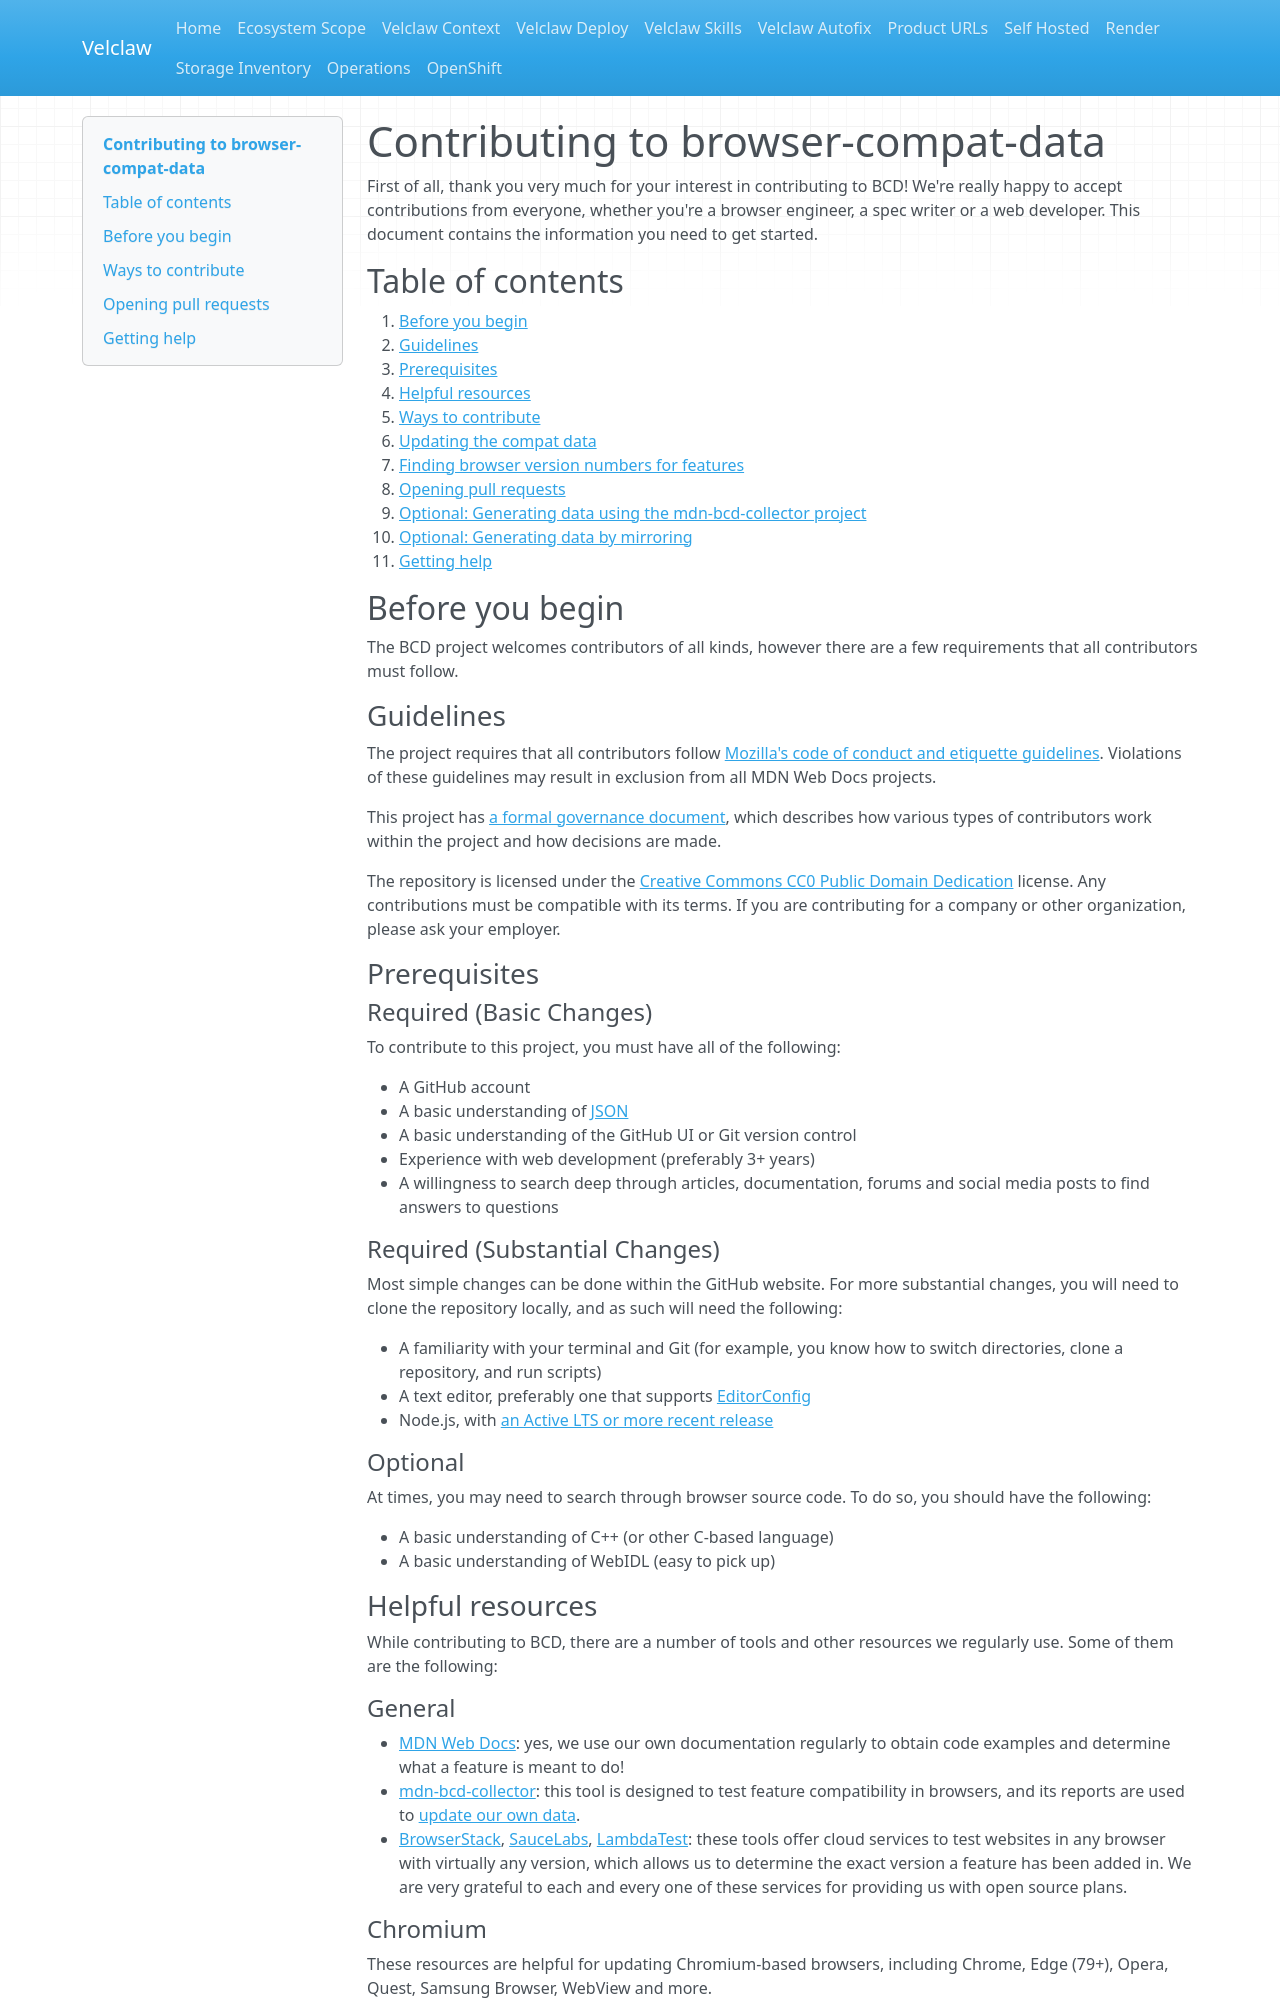

repository: Velclaw/VELCLAW · page: contributing/index.html · generator: mkdocs

# Contributing to browser-compat-data

First of all, thank you very much for your interest in contributing to BCD! We're really happy to accept contributions from everyone, whether you're a browser engineer, a spec writer or a web developer. This document contains the information you need to get started.

## Table of contents

1. [Before you begin](#before-you-begin)
   1. [Guidelines](#guidelines)
   1. [Prerequisites](#prerequisites)
1. [Helpful resources](#helpful-resources)
1. [Ways to contribute](#ways-to-contribute)
   1. [Updating the compat data](#updating-the-compat-data)
   1. [Finding browser version numbers for features](#finding-browser-version-numbers-for-features)
1. [Opening pull requests](#opening-pull-requests)
   1. [Optional: Generating data using the mdn-bcd-collector project](#optional-generating-data-using-the-mdn-bcd-collector-project)
   1. [Optional: Generating data by mirroring](#optional-generating-data-by-mirroring)
1. [Getting help](#getting-help)

## Before you begin

The BCD project welcomes contributors of all kinds, however there are a few requirements that all contributors must follow.

### Guidelines

The project requires that all contributors follow [Mozilla's code of conduct and etiquette guidelines](../CODE_OF_CONDUCT.md). Violations of these guidelines may result in exclusion from all MDN Web Docs projects.

This project has [a formal governance document](../GOVERNANCE.md), which describes how various types of contributors work within the project and how decisions are made.

The repository is licensed under the [Creative Commons CC0 Public Domain Dedication](../LICENSE) license. Any contributions must be compatible with its terms. If you are contributing for a company or other organization, please ask your employer.

### Prerequisites

#### Required (Basic Changes)

To contribute to this project, you must have all of the following:

- A GitHub account
- A basic understanding of [JSON](https://www.json.org/json-en.html)
- A basic understanding of the GitHub UI or Git version control
- Experience with web development (preferably 3+ years)
- A willingness to search deep through articles, documentation, forums and social media posts to find answers to questions

#### Required (Substantial Changes)

Most simple changes can be done within the GitHub website. For more substantial changes, you will need to clone the repository locally, and as such will need the following:

- A familiarity with your terminal and Git (for example, you know how to switch directories, clone a repository, and run scripts)
- A text editor, preferably one that supports [EditorConfig](https://editorconfig.org/)
- Node.js, with [an Active LTS or more recent release](https://nodejs.org/en/download/)

#### Optional

At times, you may need to search through browser source code. To do so, you should have the following:

- A basic understanding of C++ (or other C-based language)
- A basic understanding of WebIDL (easy to pick up)

### Helpful resources

While contributing to BCD, there are a number of tools and other resources we regularly use. Some of them are the following:

#### General

- [MDN Web Docs](https://developer.mozilla.org): yes, we use our own documentation regularly to obtain code examples and determine what a feature is meant to do!
- [mdn-bcd-collector](https://mdn-bcd-collector.gooborg.com): this tool is designed to test feature compatibility in browsers, and its reports are used to [update our own data](#optional-generating-data-using-the-mdn-bcd-collector-project).
- [BrowserStack](https://www.browserstack.com), [SauceLabs](https://www.saucelabs.com), [LambdaTest](https://www.lambdatest.com/): these tools offer cloud services to test websites in any browser with virtually any version, which allows us to determine the exact version a feature has been added in. We are very grateful to each and every one of these services for providing us with open source plans.

#### Chromium

These resources are helpful for updating Chromium-based browsers, including Chrome, Edge (79+), Opera, Quest, Samsung Browser, WebView and more.

- [Chrome Platform Status](https://chromestatus.com/features): A list of features that have been added or are planned to be added in Chrome.
- [Chromium Bugs](https://bugs.chromium.org/p/chromium/issues/list): The bug tracker for the Chromium open source project.
- [Chromium Code Search](https://source.chromium.org/chromium): Source code search for Chromium source code. Useful to find specific behavior changes that are hard to test in the browser.
- [Chromium Dash](https://chromiumdash.appspot.com/): A dashboard for Chromium data. Useful to determine which Chromium version a commit was released in, and for release data.
- [`android_webview/…/global-interface-listing-expected.txt`](https://github.com/chromium/chromium/blob/main/android_webview/test/data/web_tests/virtual/stable/webexposed/global-interface-listing-expected.txt): A list of interfaces and interface members that are exposed on WebView Android.
